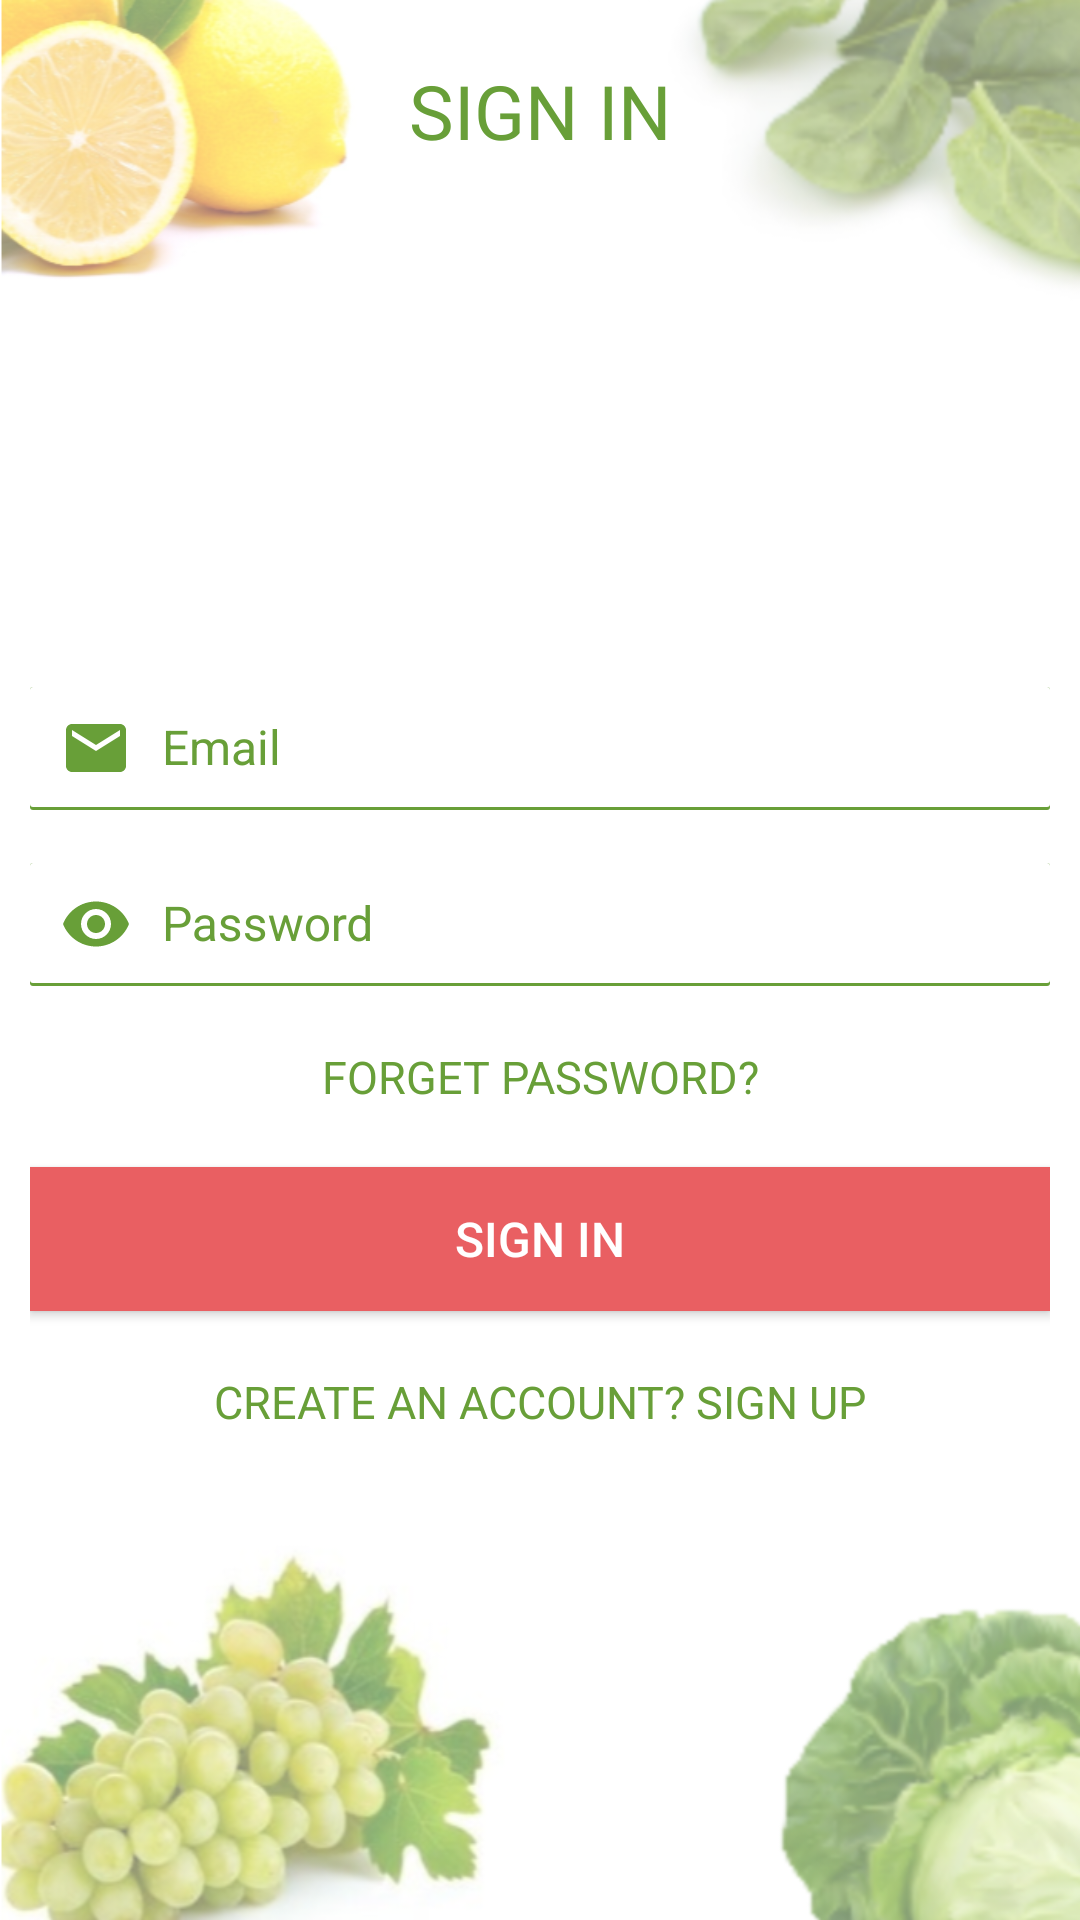

Android layout source for this screen:
<!-- AndroidManifest.xml: activity theme AppThemeFullScreen -->
<!-- res/layout/activity_signin.xml -->
<?xml version="1.0" encoding="utf-8"?>
<RelativeLayout xmlns:android="http://schemas.android.com/apk/res/android"
    xmlns:app="http://schemas.android.com/apk/res-auto"
    xmlns:tools="http://schemas.android.com/tools"
    android:layout_width="match_parent"
    android:layout_height="match_parent"
    android:background="@drawable/background"
    android:orientation="vertical">

    <TextView
        android:id="@+id/tvHeader"
        fontPath="fonts/nova-bold.ttf"
        android:layout_width="match_parent"
        android:layout_height="wrap_content"
        android:gravity="center"
        android:padding="20dp"
        android:text="@string/sign_in"
        android:textAllCaps="true"
        android:textColor="@color/colorPrimary"
        android:textSize="25sp"
        tools:ignore="MissingPrefix" />

    <LinearLayout
        android:id="@+id/llMain"
        android:layout_width="match_parent"
        android:layout_height="match_parent"
        android:layout_below="@+id/tvHeader"
        android:layout_centerInParent="true"
        android:gravity="center"
        android:orientation="vertical"
        android:padding="10dp">

        <android.support.design.widget.TextInputLayout
            android:id="@+id/tILEmail"
            fontPath="fonts/nova.ttf"
            android:layout_width="match_parent"
            android:layout_height="wrap_content"
            android:focusedByDefault="false"
            android:textColorHint="@color/colorPrimary"
            app:hintTextAppearance="@style/MyTextAppearance"
            tools:ignore="UnusedAttribute">

            <android.support.design.widget.TextInputEditText
                android:id="@+id/edtEmail"
                fontPath="fonts/nova.ttf"
                android:layout_width="match_parent"
                android:layout_height="wrap_content"
                android:background="@drawable/edit_text_style"
                android:drawableLeft="@drawable/ic_email_green_24dp"
                android:drawablePadding="10dp"
                android:drawableStart="@drawable/ic_email_green_24dp"
                android:hint="@string/email_text"
                android:inputType="textEmailAddress"
                android:paddingLeft="10dp"
                android:paddingStart="10dp"
                android:textColor="@color/black"
                android:textColorHint="@color/colorPrimary"
                android:textCursorDrawable="@drawable/cursor"
                tools:ignore="LabelFor,MissingPrefix,RtlSymmetry" />
        </android.support.design.widget.TextInputLayout>

        <android.support.design.widget.TextInputLayout
            android:id="@+id/tILPassword"
            fontPath="fonts/nova.ttf"
            android:layout_width="match_parent"
            android:layout_height="wrap_content"
            android:layout_marginTop="5dp"
            android:focusedByDefault="false"
            android:textColorHint="@color/colorPrimary"
            app:hintTextAppearance="@style/MyTextAppearance"
            tools:ignore="UnusedAttribute">

            <android.support.design.widget.TextInputEditText
                android:id="@+id/edtPassword"
                fontPath="fonts/nova.ttf"
                android:layout_width="match_parent"
                android:layout_height="wrap_content"
                android:background="@drawable/edit_text_style"
                android:drawableLeft="@drawable/ic_password_green_24dp"
                android:drawablePadding="10dp"
                android:drawableStart="@drawable/ic_password_green_24dp"
                android:hint="@string/password_text"
                android:inputType="textPassword"
                android:paddingLeft="10dp"
                android:paddingStart="10dp"
                android:textColor="@color/black"
                android:textColorHint="@color/colorPrimary"
                android:textCursorDrawable="@drawable/cursor"
                tools:ignore="LabelFor,MissingPrefix,RtlSymmetry" />
        </android.support.design.widget.TextInputLayout>

        <TextView
            android:id="@+id/tvForgetPassword"
            fontPath="fonts/nova-bold.ttf"
            android:layout_width="match_parent"
            android:layout_height="wrap_content"
            android:gravity="center"
            android:padding="20dp"
            android:text="@string/forget_password"
            android:textAllCaps="true"
            android:textColor="@color/colorPrimary"
            android:textSize="15sp"
            tools:ignore="MissingPrefix" />

        <Button
            android:id="@+id/btnSignIn"
            fontPath="fonts/nova-bold.ttf"
            android:layout_width="match_parent"
            android:layout_height="wrap_content"
            android:background="@color/colorAccent"
            android:text="@string/sign_in"
            android:textAllCaps="true"
            android:textColor="@color/white"
            tools:ignore="MissingPrefix" />

        <TextView
            android:id="@+id/tvCreateAccount"
            fontPath="fonts/nova-bold.ttf"
            android:layout_width="match_parent"
            android:layout_height="wrap_content"
            android:gravity="center"
            android:padding="20dp"
            android:text="@string/create_account_text"
            android:textAllCaps="true"
            android:textColor="@color/colorPrimary"
            android:textSize="15sp"
            tools:ignore="MissingPrefix" />
    </LinearLayout>
</RelativeLayout>
<!-- resources referenced by this layout -->
<resources>
  <color name="colorAccent">#E95F62</color>
  <color name="colorPrimary">#689f38</color>
  <!-- drawable background: png bitmap (drawable, 276913 bytes) -->
  <!-- drawable edit_text_style (drawable) -->
  <?xml version="1.0" encoding="utf-8"?>
  <layer-list xmlns:android="http://schemas.android.com/apk/res/android">
      <item>
          <shape android:shape="rectangle">
              <solid android:color="@color/colorPrimary" />
              <stroke android:color="@color/colorPrimary" />
              <corners android:radius="1dp" />
          </shape>
      </item>
  
      <item
          android:bottom="1dp"
          android:left="0dp"
          android:right="0dp"
          android:top="0dp">
          <shape android:shape="rectangle">
              <solid android:color="@android:color/white" />
              <stroke android:color="@color/colorPrimary" />
              <size android:height="40dp" />
              <corners
                  android:bottomLeftRadius="1dp"
                  android:bottomRightRadius="1dp"
                  android:topLeftRadius="1dp"
                  android:topRightRadius="1dp" />
          </shape>
      </item>
  </layer-list>
  <!-- drawable ic_email_green_24dp (drawable) -->
  <vector xmlns:android="http://schemas.android.com/apk/res/android"
          android:width="24dp"
          android:height="24dp"
          android:viewportWidth="24.0"
          android:viewportHeight="24.0">
      <path
          android:fillColor="#FF689f38"
          android:pathData="M20,4L4,4c-1.1,0 -1.99,0.9 -1.99,2L2,18c0,1.1 0.9,2 2,2h16c1.1,0 2,-0.9 2,-2L22,6c0,-1.1 -0.9,-2 -2,-2zM20,8l-8,5 -8,-5L4,6l8,5 8,-5v2z"/>
  </vector>
  <!-- drawable ic_password_green_24dp (drawable) -->
  <vector xmlns:android="http://schemas.android.com/apk/res/android"
          android:width="24dp"
          android:height="24dp"
          android:viewportWidth="24.0"
          android:viewportHeight="24.0">
      <path
          android:fillColor="#FF689f38"
          android:pathData="M12,4.5C7,4.5 2.73,7.61 1,12c1.73,4.39 6,7.5 11,7.5s9.27,-3.11 11,-7.5c-1.73,-4.39 -6,-7.5 -11,-7.5zM12,17c-2.76,0 -5,-2.24 -5,-5s2.24,-5 5,-5 5,2.24 5,5 -2.24,5 -5,5zM12,9c-1.66,0 -3,1.34 -3,3s1.34,3 3,3 3,-1.34 3,-3 -1.34,-3 -3,-3z"/>
  </vector>
  <string name="create_account_text">Create An Account? Sign Up</string>
  <string name="email_text">Email</string>
  <string name="forget_password">Forget Password?</string>
  <string name="password_text">Password</string>
  <string name="sign_in">Sign In</string>
  <style name="MyTextAppearance" parent="TextAppearance.AppCompat">
          <item name="android:textColor">?attr/colorPrimary</item>
      </style>
  <style name="AppThemeFullScreen" parent="AppTheme">
          <item name="android:windowContentOverlay">@null</item>
          <item name="android:windowNoTitle">true</item>
          <item name="android:windowFullscreen">true</item>
      </style>
  <style name="AppTheme" parent="Theme.AppCompat.Light.NoActionBar">
          
          <item name="android:windowContentOverlay">@null</item>
          <item name="colorPrimary">@color/colorPrimary</item>
          <item name="colorPrimaryDark">@color/colorPrimaryDark</item>
          <item name="colorAccent">@color/colorAccent</item>
          <item name="android:windowBackground">@android:color/white</item>
          <item name="android:textAllCaps">false</item>
          <item name="android:textSize">16sp</item>
          <item name="drawerArrowStyle">@style/DrawerArrowStyle</item>
          <item name="cardViewStyle">@style/CardView</item>
      </style>
  <color name="colorPrimaryDark">#537f2d</color>
  <style name="DrawerArrowStyle" parent="Widget.AppCompat.DrawerArrowToggle">
          <item name="color">@android:color/white</item>
      </style>
  <!-- not gathered from this repository: default colours our renderer supplied (Android Studio template values) -->
  <color name="black">#FF000000</color>
  <color name="white">#FFFFFFFF</color>
</resources>
